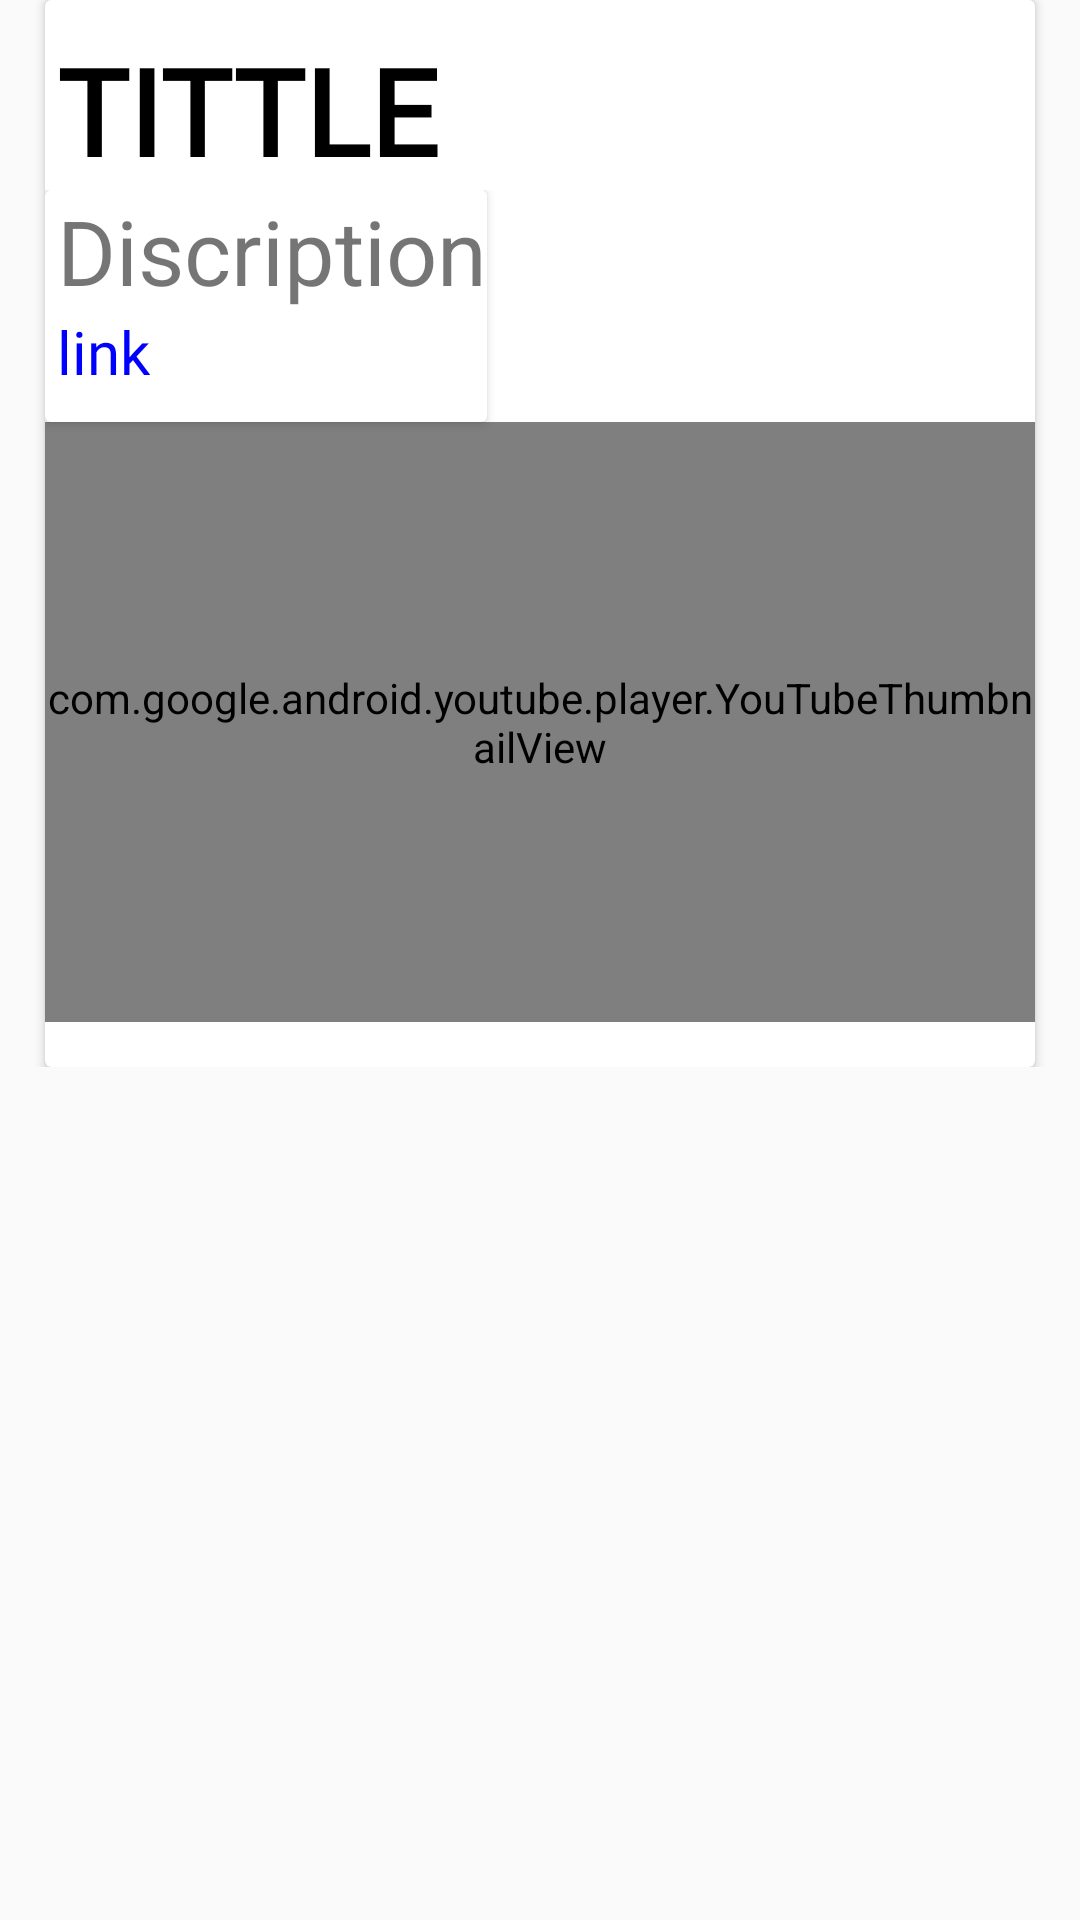

Produce the Android XML layout that renders to this screen, including the resource entries it uses.
<!-- AndroidManifest.xml: application theme AppTheme -->
<!-- res/layout/activity_study_material.xml -->
<?xml version="1.0" encoding="utf-8"?>
<RelativeLayout
    xmlns:android="http://schemas.android.com/apk/res/android"
    android:layout_width="match_parent"
    android:layout_height="wrap_content">
    <LinearLayout
        android:layout_width="match_parent"
        android:layout_height="wrap_content"
        android:layout_marginBottom="20dp"
        android:orientation="vertical">
        <androidx.cardview.widget.CardView
            android:id="@+id/card"
            android:layout_marginStart="15dp"
            android:layout_marginEnd="15dp"
            android:layout_width="match_parent"
            android:layout_height="wrap_content">
            <LinearLayout
                android:layout_width="match_parent"
                android:orientation="vertical"
                android:layout_height="wrap_content">

                <LinearLayout
                    android:layout_width="match_parent"
                    android:layout_height="wrap_content"
                    android:weightSum="2"
                    android:orientation="horizontal">

                    <TextView
                        android:id="@+id/title"
                        android:layout_width="0dp"
                        android:layout_height="wrap_content"
                        android:layout_marginLeft="4dp"
                        android:layout_marginTop="10dp"
                        android:layout_weight="1.5"
                        android:fontFamily="@font/belgrano"
                        android:gravity="center_vertical"
                        android:text="TITTLE"
                        android:textColor="@color/black"
                        android:textSize="40sp"
                        android:textStyle="bold"> </TextView>
                    <Button
                        android:layout_width="0dp"
                        android:layout_height="match_parent"
                        android:layout_weight="0.5"
                        android:background="@drawable/ic_drop_down"
                        android:id="@+id/arrow"> </Button>

                </LinearLayout>

                <LinearLayout
                    android:layout_width="wrap_content"
                    android:orientation="vertical"
                    android:id="@+id/expandabla"
                    android:layout_height="wrap_content">
                    <androidx.cardview.widget.CardView
                        android:layout_width="wrap_content"
                        android:layout_height="wrap_content"
                        >
                        <LinearLayout
                            android:layout_width="wrap_content"
                            android:layout_height="wrap_content"
                            android:orientation="vertical">
                            <TextView
                                android:layout_width="wrap_content"
                                android:id="@+id/description"
                                android:layout_marginLeft="4dp"
                                android:layout_height="wrap_content"
                                android:textSize="30sp"
                                android:text="Discription"> </TextView>

                            <TextView
                                android:id="@+id/link"
                                android:layout_width="wrap_content"
                                android:layout_height="wrap_content"
                                android:layout_marginLeft="4dp"
                                android:layout_marginBottom="10dp"
                                android:fontFamily="@font/average_sans"
                                android:text="link"
                                android:textColor="@color/blue"
                                android:textSize="20sp"> </TextView>
                        </LinearLayout>
                    </androidx.cardview.widget.CardView>
                    <RelativeLayout
                        android:id="@+id/youtube_videos"
                        android:layout_marginBottom="15dp"
                        android:layout_width="wrap_content"
                        android:layout_height="200dp">
                        <com.google.android.youtube.player.YouTubePlayerView
                            android:layout_width="match_parent"
                            android:layout_height="match_parent"
                            android:clickable="true"
                            android:focusable="true"
                            android:id="@+id/youtube">
                        </com.google.android.youtube.player.YouTubePlayerView>
                        <com.google.android.youtube.player.YouTubeThumbnailView
                            android:layout_width="match_parent"
                            android:id="@+id/thumbnail"
                            android:layout_height="match_parent">

                        </com.google.android.youtube.player.YouTubeThumbnailView>
                    </RelativeLayout>

                </LinearLayout>


            </LinearLayout>

        </androidx.cardview.widget.CardView>



    </LinearLayout>


</RelativeLayout>
<!-- resources referenced by this layout -->
<resources>
  <color name="black">#000000</color>
  <color name="blue">#0000FF</color>
  <style name="AppTheme" parent="Theme.AppCompat.Light.DarkActionBar">
          
          <item name="colorPrimary">@color/dark_magenta</item>
          <item name="colorPrimaryDark">@color/dark_violet</item>
          <item name="colorAccent">@color/colorAccent</item>
      </style>
  <color name="dark_magenta">#8B008B</color>
  <color name="dark_violet">#9400D3</color>
  <color name="colorAccent">#D81B60</color>
</resources>
